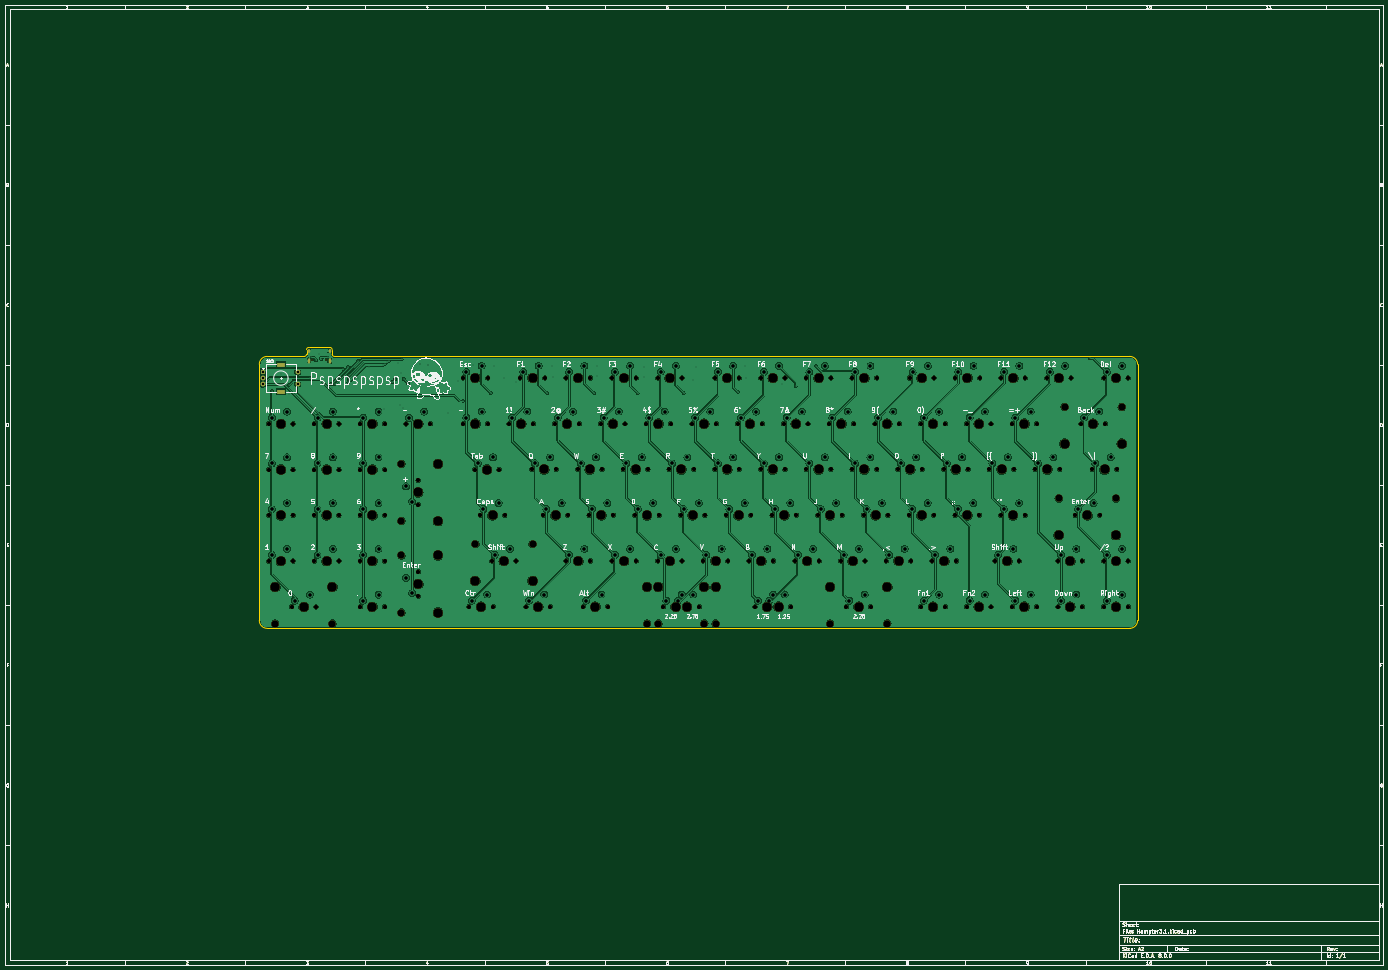
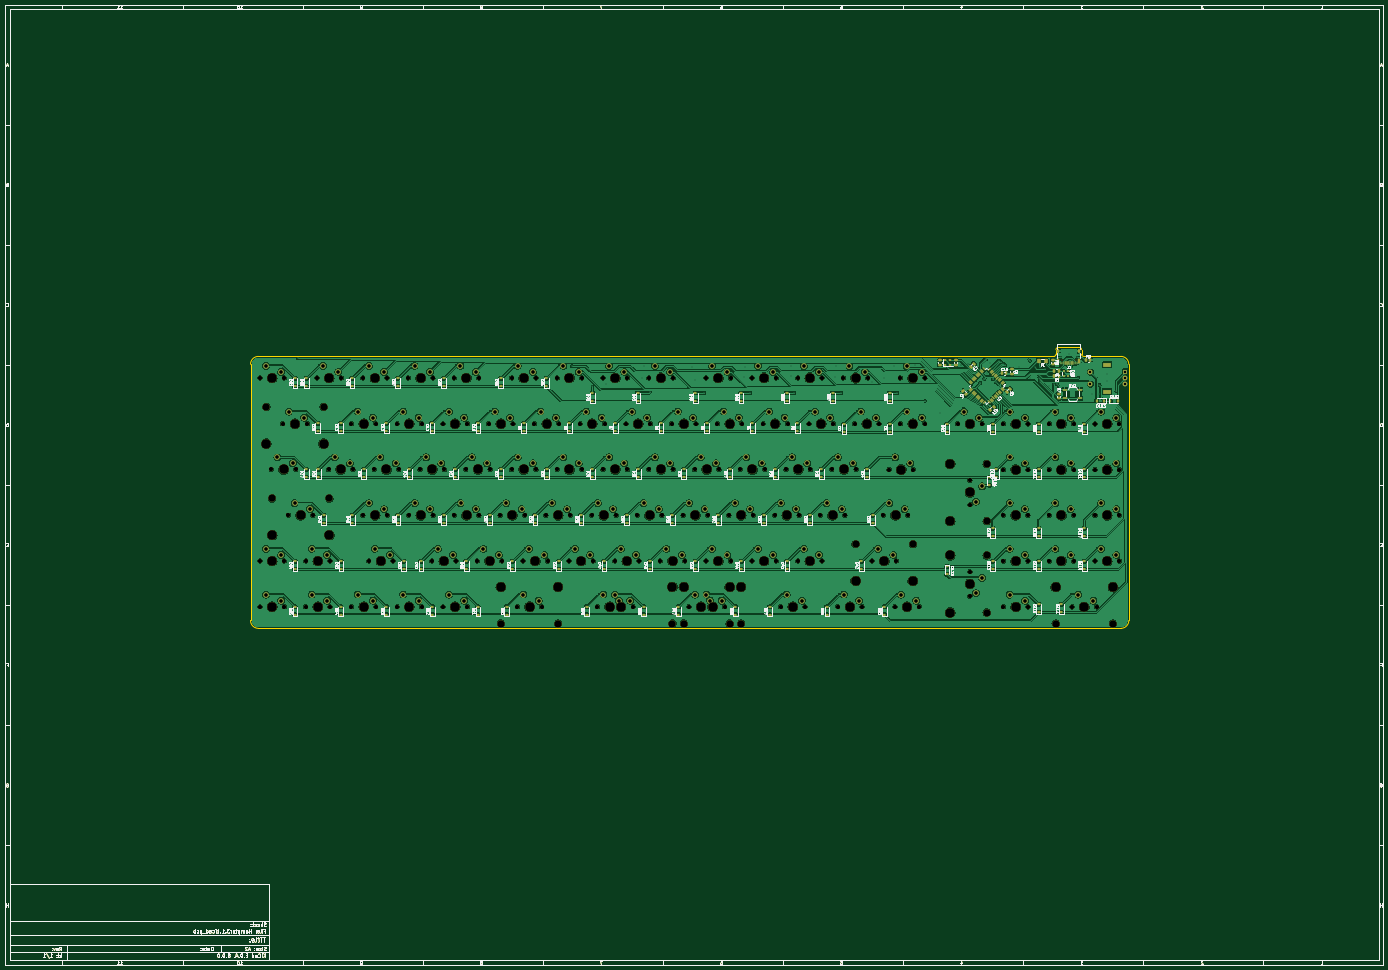
Circuit board: 9 layer files. Board 574.0 x 400.0 mm.
- bottom_copper: Hampter3.1-B_Cu.gbr (1422701 bytes)
- bottom_mask: Hampter3.1-B_Mask.gbr (88485 bytes)
- bottom_silk: Hampter3.1-B_Silkscreen.gbr (305936 bytes)
- outline: Hampter3.1-Edge_Cuts.gbr (62802 bytes)
- top_copper: Hampter3.1-F_Cu.gbr (1041865 bytes)
- top_mask: Hampter3.1-F_Mask.gbr (72086 bytes)
- top_silk: Hampter3.1-F_Silkscreen.gbr (195469 bytes)
- drill: Hampter3.1-NPTH.drl (5572 bytes)
- drill: Hampter3.1-PTH.drl (4926 bytes)

=== bottom_copper: Hampter3.1-B_Cu.gbr (1422701 bytes, source omitted) ===
=== bottom_mask: Hampter3.1-B_Mask.gbr (88485 bytes, source omitted) ===
=== bottom_silk: Hampter3.1-B_Silkscreen.gbr (305936 bytes, source omitted) ===
=== outline: Hampter3.1-Edge_Cuts.gbr (62802 bytes, source omitted) ===
=== top_copper: Hampter3.1-F_Cu.gbr (1041865 bytes, source omitted) ===
=== top_mask: Hampter3.1-F_Mask.gbr (72086 bytes, source omitted) ===
=== top_silk: Hampter3.1-F_Silkscreen.gbr (195469 bytes, source omitted) ===
=== drill: Hampter3.1-NPTH.drl (5572 bytes, source omitted) ===
=== drill: Hampter3.1-PTH.drl ===
M48
; DRILL file {KiCad 8.0.0} date 2024-12-17T17:36:34-0800
; FORMAT={-:-/ absolute / inch / decimal}
; #@! TF.CreationDate,2024-12-17T17:36:34-08:00
; #@! TF.GenerationSoftware,Kicad,Pcbnew,8.0.0
; #@! TF.FileFunction,Plated,1,2,PTH
FMAT,2
INCH
; #@! TA.AperFunction,Plated,PTH,ViaDrill
T1C0.0118
; #@! TA.AperFunction,Plated,PTH,ViaDrill
T2C0.0157
; #@! TA.AperFunction,Plated,PTH,ComponentDrill
T3C0.0236
; #@! TA.AperFunction,Plated,PTH,ComponentDrill
T4C0.0394
; #@! TA.AperFunction,Plated,PTH,ComponentDrill
T5C0.0591
; #@! TA.AperFunction,Plated,PTH,ComponentDrill
T6C0.0600
%
G90
G05
T1
X4.7702Y-6.73
X4.92Y-6.455
X4.92Y-6.57
X5.048Y-6.63
X5.06Y-6.775
X5.175Y-6.775
X5.396Y-6.51
X5.4071Y-6.175
X5.4968Y-6.2266
X5.55Y-6.115
X5.585Y-6.2086
X5.685Y-6.1715
X5.76Y-6.68
X5.8Y-6.62
X5.87Y-6.64
X5.934Y-6.364
X6.0247Y-6.5847
X6.029Y-6.547
X6.0324Y-6.5084
X6.036Y-6.4713
X6.1107Y-6.3427
X6.18Y-6.52
X6.1875Y-6.2325
X6.37Y-6.34
X6.59Y-6.3045
X6.61Y-7.02
X6.622Y-6.2809
X6.654Y-6.2572
X6.688Y-6.2336
X6.835Y-6.275
X6.87Y-6.96
X6.89Y-6.44
X6.9Y-6.21
X6.915Y-7.005
X7.66Y-7.09
X7.825Y-6.56
X7.908Y-6.8919
X8.065Y-6.305
X8.362Y-6.762
X8.42Y-6.32
X8.575Y-6.515
X8.775Y-6.575
X9.284Y-6.762
X9.37Y-6.32
X9.375Y-6.495
X10.054Y-6.762
X10.1Y-6.325
X10.105Y-6.49
X10.768Y-6.762
X10.865Y-6.335
X10.87Y-6.5
X11.524Y-6.762
X11.67Y-6.55
X11.73Y-6.33
X12.41Y-6.7396
X12.52Y-6.325
X12.545Y-6.515
X13.13Y-6.62
X13.358Y-6.654
X13.695Y-6.32
X18.184Y-6.195
T2
X5.746Y-6.618
X6.026Y-6.338
X6.743Y-6.5807
X6.7891Y-6.5346
X6.936Y-6.5333
X7.0011Y-6.5984
X7.208Y-6.282
X7.3242Y-6.2989
T4
X4.6241Y-6.4181
X4.6241Y-6.5166
X4.6241Y-6.615
X5.195Y-6.4181
X5.195Y-6.615
T6
X4.7702Y-7.1659
X4.7702Y-7.9159
X4.7702Y-8.6659
X4.7702Y-9.4159
X5.0202Y-7.0659
X5.0202Y-7.8159
X5.0202Y-8.5659
X5.0202Y-9.3159
X5.1452Y-10.1659
X5.3952Y-10.0659
X5.5202Y-7.1659
X5.5202Y-7.9159
X5.5202Y-8.6659
X5.5202Y-9.4159
X5.7702Y-7.0659
X5.7702Y-7.8159
X5.7702Y-8.5659
X5.7702Y-9.3159
X6.2702Y-7.1659
X6.2702Y-7.9159
X6.2702Y-8.6659
X6.2702Y-9.4159
X6.2702Y-10.1659
X6.5202Y-7.0659
X6.5202Y-7.8159
X6.5202Y-8.5659
X6.5202Y-9.3159
X6.5202Y-10.0659
X6.9702Y-8.2909
X6.971Y-9.7918
X7.0202Y-7.1659
X7.0702Y-8.5409
X7.071Y-10.0418
X7.2702Y-7.0659
X7.96Y-6.415
X7.96Y-7.165
X8.0507Y-10.1648
X8.147Y-7.9151
X8.21Y-6.315
X8.21Y-7.065
X8.24Y-8.665
X8.3007Y-10.0648
X8.397Y-7.8151
X8.425Y-9.415
X8.49Y-8.565
X8.675Y-9.315
X8.71Y-7.165
X8.895Y-6.415
X8.96Y-7.065
X8.9883Y-10.1647
X9.085Y-7.915
X9.145Y-6.315
X9.2383Y-10.0647
X9.2716Y-8.665
X9.335Y-7.815
X9.46Y-7.165
X9.5216Y-8.565
X9.645Y-6.415
X9.645Y-9.415
X9.71Y-7.065
X9.835Y-7.915
X9.895Y-6.315
X9.895Y-9.315
X9.9257Y-10.1648
X10.0216Y-8.665
X10.085Y-7.815
X10.1757Y-10.0648
X10.21Y-7.165
X10.2716Y-8.565
X10.395Y-6.415
X10.395Y-9.415
X10.46Y-7.065
X10.585Y-7.915
X10.645Y-6.315
X10.645Y-9.315
X10.7716Y-8.665
X10.835Y-7.815
X10.96Y-7.165
X11.0216Y-8.565
X11.145Y-6.415
X11.145Y-9.415
X11.21Y-7.065
X11.24Y-10.165
X11.335Y-7.915
X11.395Y-6.315
X11.395Y-9.315
X11.4281Y-10.1652
X11.49Y-10.065
X11.5216Y-8.665
X11.585Y-7.815
X11.6781Y-10.0652
X11.71Y-7.165
X11.7716Y-8.565
X11.895Y-9.415
X11.96Y-7.065
X12.085Y-6.415
X12.085Y-7.915
X12.145Y-9.315
X12.2716Y-8.665
X12.335Y-6.315
X12.335Y-7.815
X12.46Y-7.165
X12.5216Y-8.565
X12.645Y-9.415
X12.71Y-7.065
X12.7413Y-10.165
X12.835Y-6.415
X12.835Y-7.915
X12.895Y-9.315
X12.9281Y-10.1652
X12.9913Y-10.065
X13.0216Y-8.665
X13.085Y-6.315
X13.085Y-7.815
X13.1781Y-10.0652
X13.21Y-7.165
X13.2716Y-8.565
X13.395Y-9.415
X13.46Y-7.065
X13.585Y-6.415
X13.585Y-7.915
X13.645Y-9.315
X13.7716Y-8.665
X13.835Y-6.315
X13.835Y-7.815
X13.96Y-7.165
X14.0216Y-8.565
X14.145Y-9.415
X14.21Y-7.065
X14.24Y-10.165
X14.335Y-6.415
X14.335Y-7.915
X14.395Y-9.315
X14.49Y-10.065
X14.5216Y-8.665
X14.585Y-6.315
X14.585Y-7.815
X14.71Y-7.165
X14.7716Y-8.565
X14.895Y-9.415
X14.96Y-7.065
X15.085Y-7.915
X15.145Y-9.315
X15.2716Y-8.665
X15.275Y-6.415
X15.335Y-7.815
X15.46Y-7.165
X15.46Y-10.165
X15.5216Y-8.565
X15.525Y-6.315
X15.645Y-9.415
X15.71Y-7.065
X15.71Y-10.065
X15.835Y-7.915
X15.895Y-9.315
X16.0216Y-8.665
X16.025Y-6.415
X16.085Y-7.815
X16.21Y-7.165
X16.21Y-10.165
X16.2716Y-8.565
X16.275Y-6.315
X16.46Y-7.065
X16.46Y-10.065
X16.585Y-7.915
X16.6766Y-9.4148
X16.7716Y-8.665
X16.775Y-6.415
X16.835Y-7.815
X16.9266Y-9.3148
X16.96Y-7.165
X16.96Y-10.165
X17.0216Y-8.565
X17.025Y-6.315
X17.21Y-7.065
X17.21Y-10.065
X17.335Y-7.915
X17.525Y-6.415
X17.585Y-7.815
X17.71Y-9.415
X17.71Y-10.165
X17.775Y-6.315
X17.96Y-9.315
X17.96Y-10.065
X17.9916Y-8.665
X18.085Y-7.165
X18.2416Y-8.565
X18.2724Y-7.9149
X18.335Y-7.065
X18.46Y-6.415
X18.46Y-9.415
X18.46Y-10.165
X18.5224Y-7.8149
X18.71Y-6.315
X18.71Y-9.315
X18.71Y-10.065
T3
G00X5.3799Y-6.0598
M15
G01X5.3799Y-6.0834
M16
G05
G00X5.3799Y-6.2145
M15
G01X5.3799Y-6.2578
M16
G05
G00X5.7201Y-6.0598
M15
G01X5.7201Y-6.0834
M16
G05
G00X5.7201Y-6.2145
M15
G01X5.7201Y-6.2578
M16
G05
T5
G00X4.8938Y-6.2961
M15
G01X4.945Y-6.2961
M16
G05
G00X4.8938Y-6.737
M15
G01X4.945Y-6.737
M16
G05
M30

